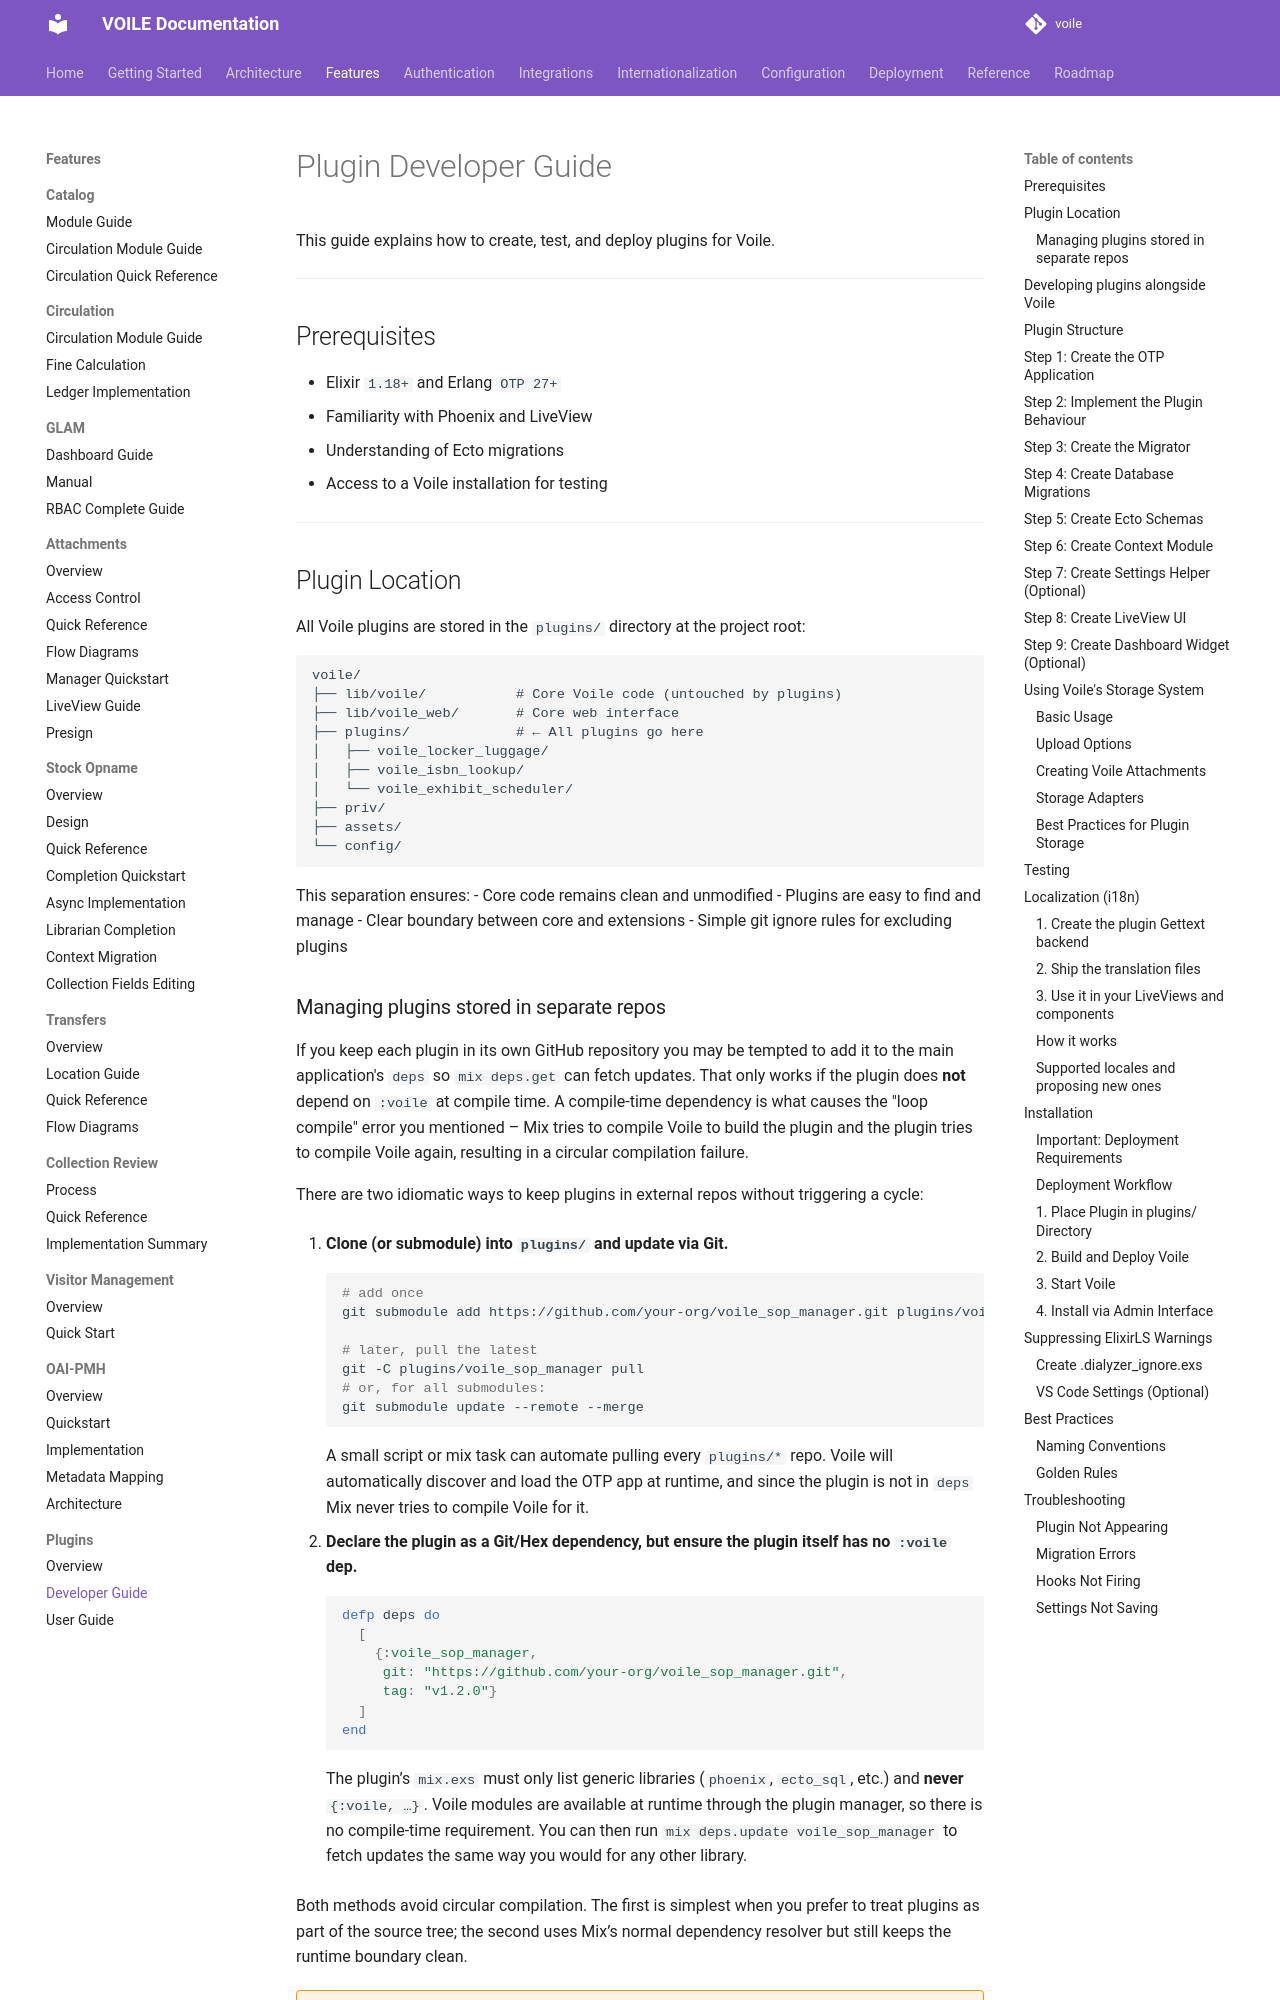

repository: curatorian/voile · page: features/plugins/developer-guide/index.html · generator: mkdocs

# Plugin Developer Guide

This guide explains how to create, test, and deploy plugins for Voile.

---

## Prerequisites

- Elixir `1.18+` and Erlang `OTP 27+`
- Familiarity with Phoenix and LiveView
- Understanding of Ecto migrations
- Access to a Voile installation for testing

---

## Plugin Location

All Voile plugins are stored in the `plugins/` directory at the project root:

```
voile/
├── lib/voile/           # Core Voile code (untouched by plugins)
├── lib/voile_web/       # Core web interface
├── plugins/             # ← All plugins go here
│   ├── voile_locker_luggage/
│   ├── voile_isbn_lookup/
│   └── voile_exhibit_scheduler/
├── priv/
├── assets/
└── config/
```

This separation ensures:
- Core code remains clean and unmodified
- Plugins are easy to find and manage
- Clear boundary between core and extensions
- Simple git ignore rules for excluding plugins
